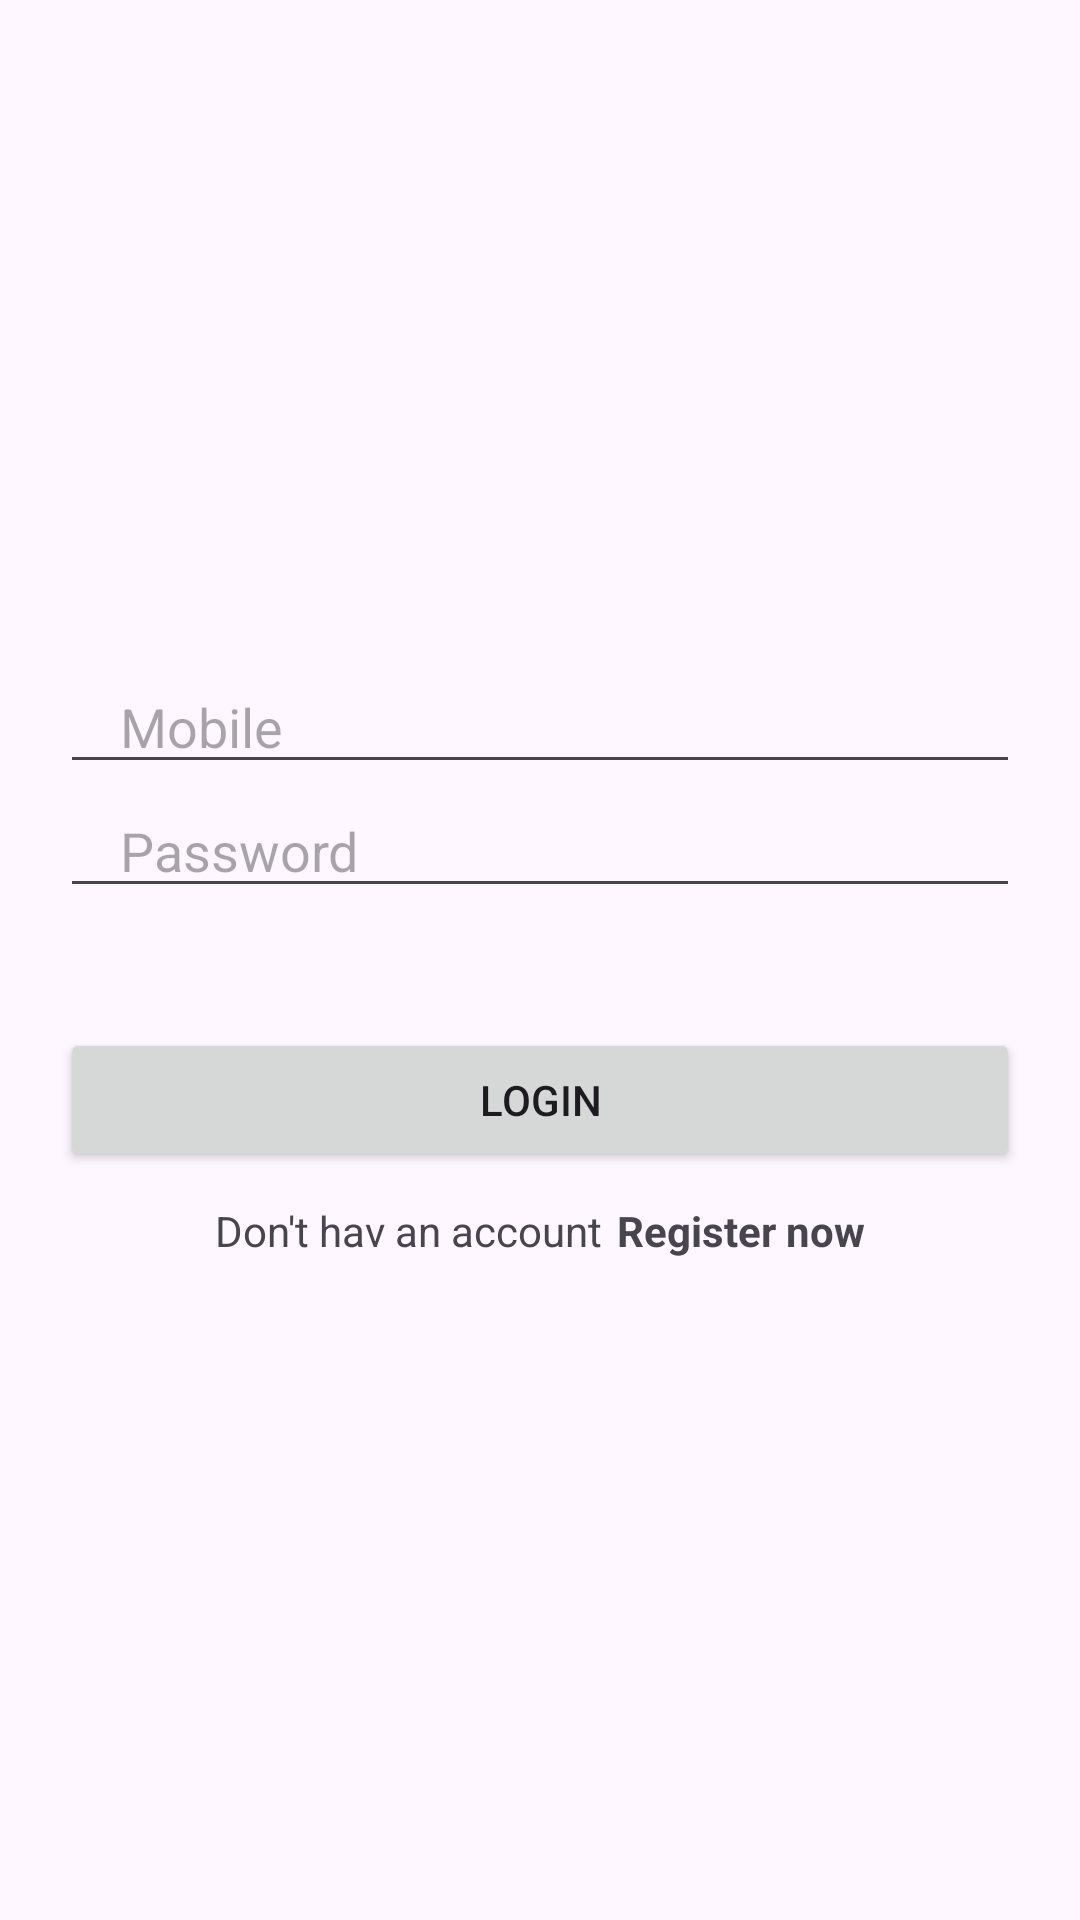

Layout XML and referenced resources for this Android screen:
<!-- AndroidManifest.xml: application theme Theme.MyProReha -->
<!-- res/layout/activity_login.xml -->
<?xml version="1.0" encoding="utf-8"?>
<LinearLayout xmlns:android="http://schemas.android.com/apk/res/android"
    xmlns:app="http://schemas.android.com/apk/res-auto"
    xmlns:tools="http://schemas.android.com/tools"
    android:layout_width="match_parent"
    android:layout_height="match_parent"
    android:gravity="center"
    android:orientation="vertical"
    tools:context=".Login">

    <EditText
        android:layout_width="match_parent"
        android:layout_height="wrap_content"
        android:inputType="phone"
        android:id="@+id/phone"
        android:hint="Mobile"
        android:maxLines="1"
        android:layout_marginStart="20dp"
        android:layout_marginEnd="20dp"
        android:paddingStart="20dp"
        android:paddingEnd="0dp"
        />

    <EditText
        android:layout_width="match_parent"
        android:layout_height="wrap_content"
        android:inputType="textPassword"
        android:id="@+id/password"
        android:hint="Password"
        android:maxLines="1"
        android:layout_marginStart="20dp"
        android:layout_marginEnd="20dp"
        android:paddingStart="20dp"
        android:paddingEnd="0dp"
        />

    <androidx.appcompat.widget.AppCompatButton
        android:id="@+id/loginBtn"
        android:layout_width="match_parent"
        android:layout_height="wrap_content"
        android:layout_marginStart="20dp"
        android:layout_marginEnd="20dp"
        android:text="Login"
        android:layout_marginTop="40dp"
        />

    <LinearLayout
        android:layout_width="wrap_content"
        android:layout_height="wrap_content"
        android:orientation="horizontal"
        android:layout_gravity="center"
        android:layout_marginTop="10dp"
        >

    <TextView
        android:layout_width="wrap_content"
        android:layout_height="wrap_content"
        android:text="Don't hav an account"

        />
        <TextView
            android:layout_marginStart="5dp"
            android:id="@+id/registerNowBtn"
            android:layout_width="wrap_content"
            android:layout_height="wrap_content"
            android:text="Register now"
            android:textStyle="bold"

            />

    </LinearLayout>

</LinearLayout>
<!-- resources referenced by this layout -->
<resources>
  <style name="Theme.MyProReha" parent="Base.Theme.MyProReha" />
  <style name="Base.Theme.MyProReha" parent="Theme.Material3.DayNight">
          
         <item name="colorPrimary">@color/green1</item>
         <item name="colorPrimaryVariant">@color/green1</item>
         <item name="colorOnPrimary">@color/white</item>
  
          
          <item name="colorSecondary">@color/teal_200</item>
          <item name="colorSecondaryVariant">@color/teal_700</item>
          <item name="colorOnSecondary">@color/black</item>
  
          
          <item name="android:statusBarColor">?attr/colorPrimaryVariant</item>
  
      </style>
  <color name="green1">#088473</color>
  <color name="white">#FFFFFFFF</color>
  <color name="teal_200">#FF03DAC5</color>
  <color name="teal_700">#FF018786</color>
  <color name="black">#FF000000</color>
</resources>
